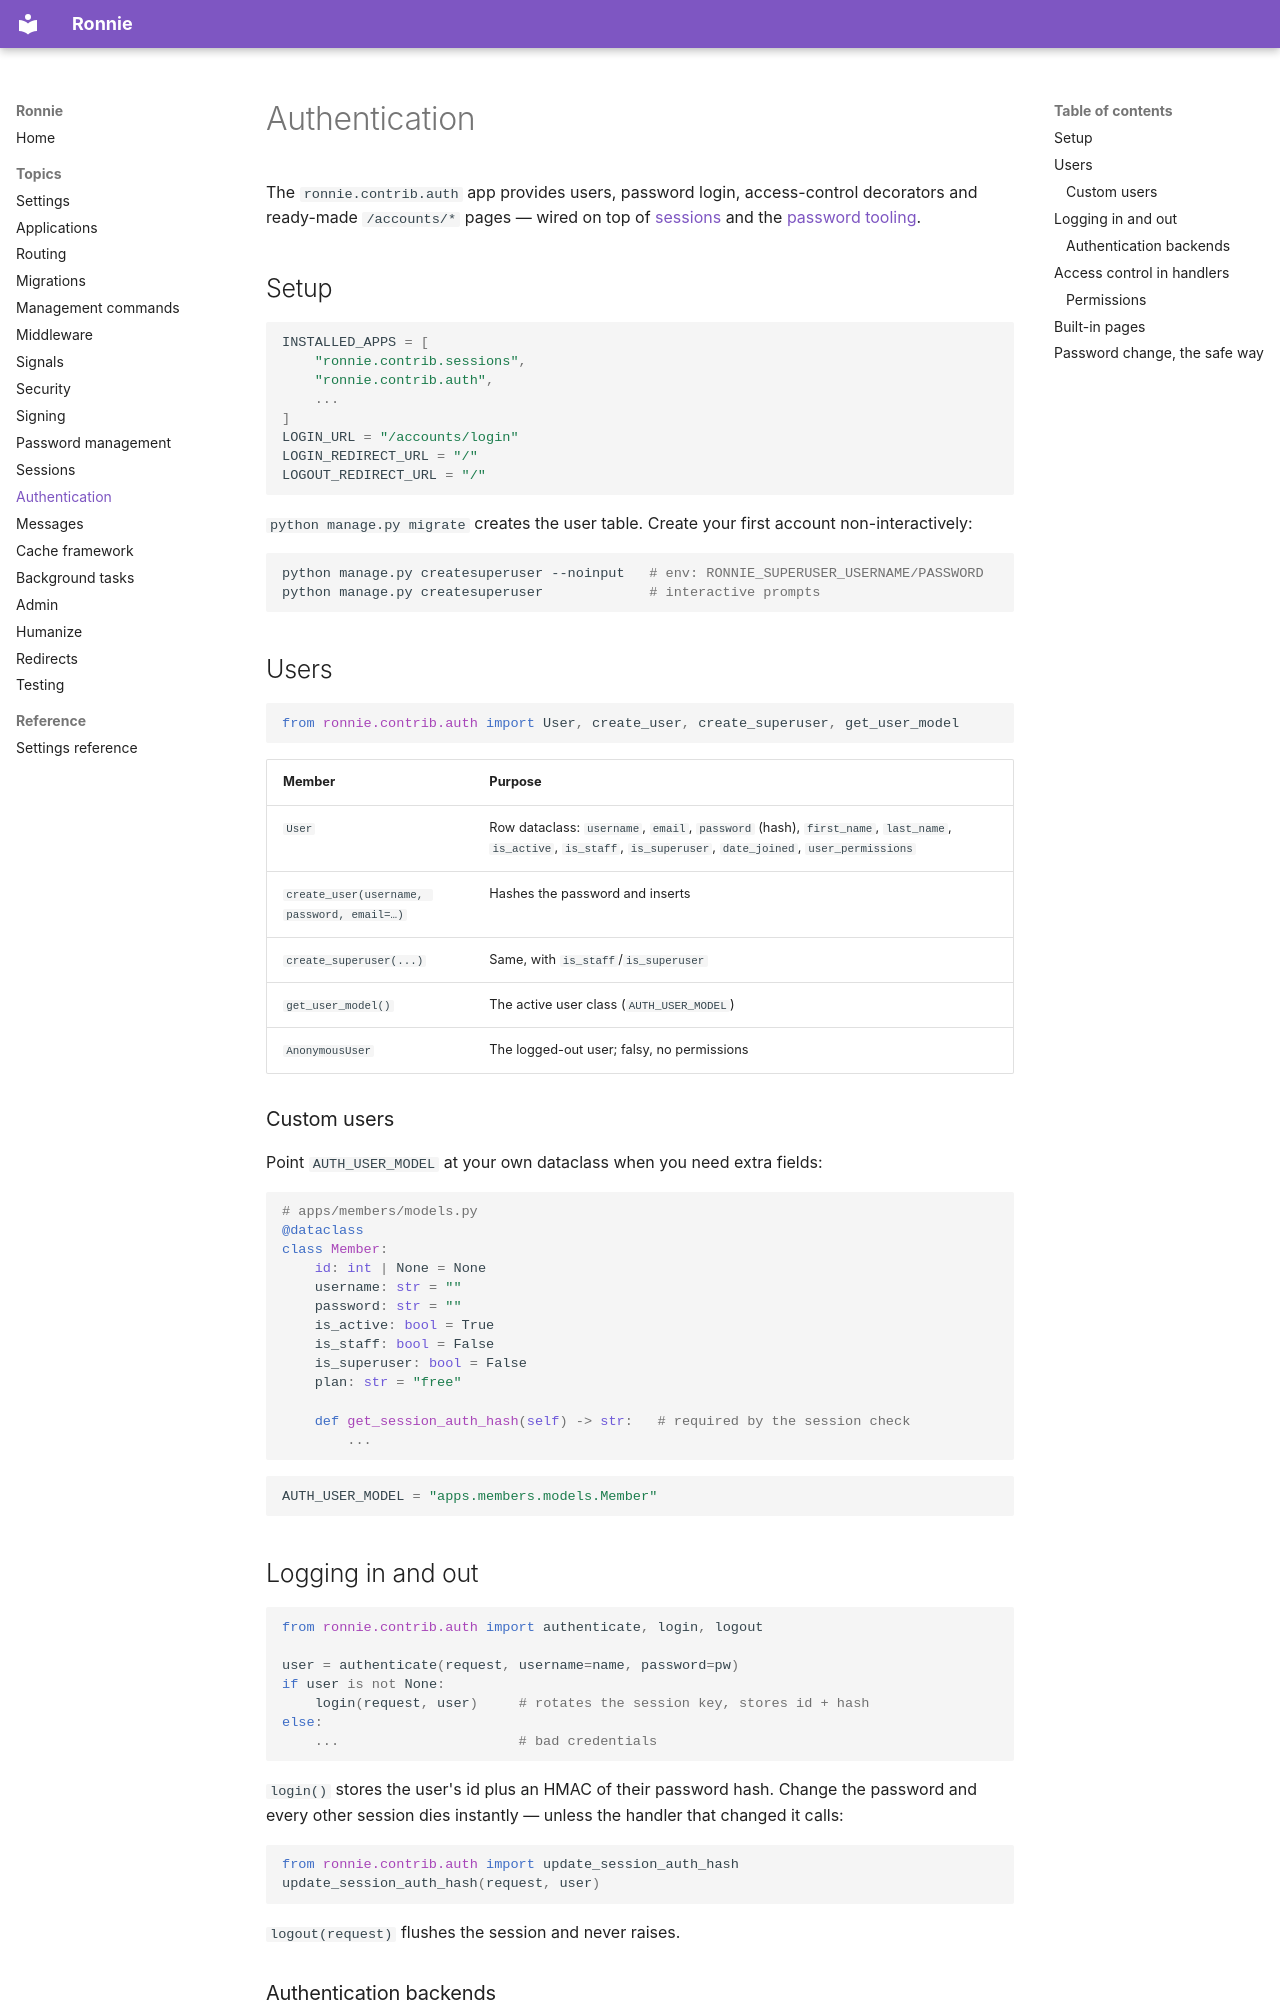

repository: FJLendinez/ronnie · page: topics/authentication/index.html · generator: mkdocs

# Authentication

The `ronnie.contrib.auth` app provides users, password login, access-control
decorators and ready-made `/accounts/*` pages — wired on top of
[sessions](sessions.md) and the [password tooling](passwords.md).

## Setup

```python
INSTALLED_APPS = [
    "ronnie.contrib.sessions",
    "ronnie.contrib.auth",
    ...
]
LOGIN_URL = "/accounts/login"
LOGIN_REDIRECT_URL = "/"
LOGOUT_REDIRECT_URL = "/"
```

`python manage.py migrate` creates the user table. Create your first
account non-interactively:

```bash
python manage.py createsuperuser --noinput   # env: RONNIE_SUPERUSER_USERNAME/PASSWORD
python manage.py createsuperuser             # interactive prompts
```

## Users

```python
from ronnie.contrib.auth import User, create_user, create_superuser, get_user_model
```

| Member | Purpose |
|---|---|
| `User` | Row dataclass: `username`, `email`, `password` (hash), `first_name`, `last_name`, `is_active`, `is_staff`, `is_superuser`, `date_joined`, `user_permissions` |
| `create_user(username, password, email=…)` | Hashes the password and inserts |
| `create_superuser(...)` | Same, with `is_staff`/`is_superuser` |
| `get_user_model()` | The active user class (`AUTH_USER_MODEL`) |
| `AnonymousUser` | The logged-out user; falsy, no permissions |

### Custom users

Point `AUTH_USER_MODEL` at your own dataclass when you need extra fields:

```python
# apps/members/models.py
@dataclass
class Member:
    id: int | None = None
    username: str = ""
    password: str = ""
    is_active: bool = True
    is_staff: bool = False
    is_superuser: bool = False
    plan: str = "free"

    def get_session_auth_hash(self) -> str:   # required by the session check
        ...
```

```python
AUTH_USER_MODEL = "apps.members.models.Member"
```

## Logging in and out

```python
from ronnie.contrib.auth import authenticate, login, logout

user = authenticate(request, username=name, password=pw)
if user is not None:
    login(request, user)     # rotates the session key, stores id + hash
else:
    ...                      # bad credentials
```

`login()` stores the user's id plus an HMAC of their password hash. Change
the password and every other session dies instantly — unless the handler
that changed it calls:

```python
from ronnie.contrib.auth import update_session_auth_hash
update_session_auth_hash(request, user)
```

`logout(request)` flushes the session and never raises.
